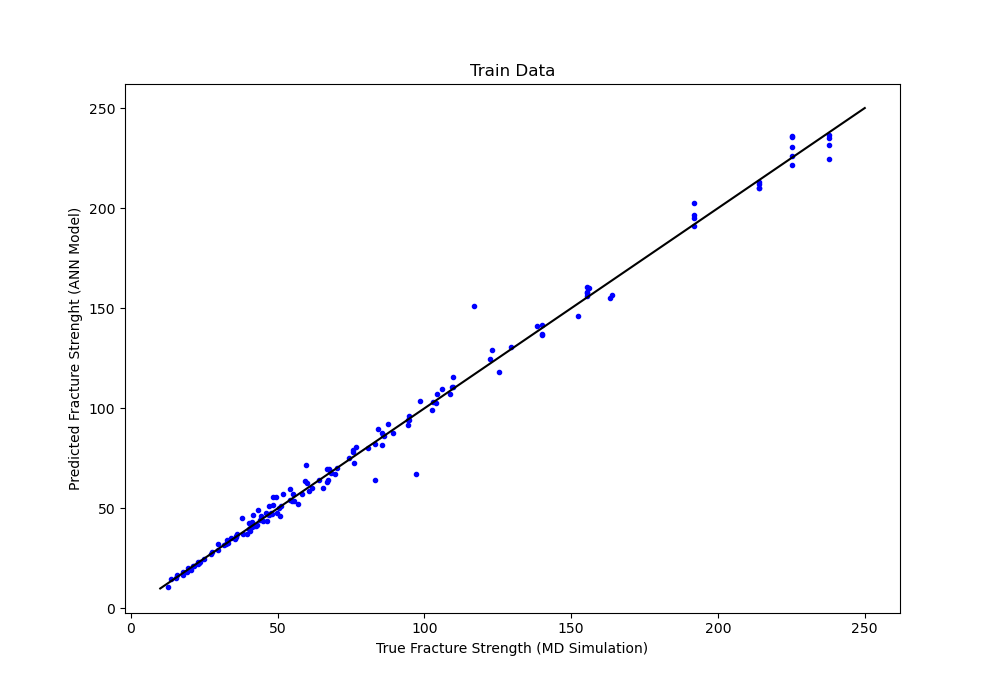

Data behind this chart, as committed beside it:
, Prediced, True, Error
0, 110.6, 109.6, 1.067
1, 156.3, 155.4, 0.8305
2, 42.29, 41.1, 1.195
3, 78.96, 75.77, 3.19
4, 19.13, 20.55, 1.421
5, 27.4, 27.25, 0.1467
6, 55.67, 48.32, 7.351
7, 47.68, 49.82, 2.142
8, 69.53, 67.63, 1.904
9, 55.86, 49.58, 6.277
10, 35.99, 35.88, 0.1099
11, 130.7, 129.4, 1.25
12, 63.09, 66.78, 3.685
13, 103.7, 98.65, 5.051
14, 47.17, 46.22, 0.9478
15, 94.17, 94.82, 0.6495
16, 96.19, 94.87, 1.323
17, 160.1, 156.2, 3.937
18, 45.45, 37.82, 7.625
19, 106.9, 108.8, 1.865
20, 67.54, 68.22, 0.6835
21, 86.8, 85.95, 0.8513
22, 94.28, 94.46, 0.1791
23, 89.54, 84.25, 5.291
24, 196.7, 191.8, 4.854
25, 59.51, 54.3, 5.205
26, 63.59, 59.47, 4.121
27, 82.05, 83.21, 1.163
28, 47.82, 46.09, 1.734
29, 69.77, 66.72, 3.045
30, 53.63, 54.84, 1.21
31, 43.71, 46.43, 2.724
32, 156.8, 163.8, 7.05
33, 40.61, 41.13, 0.5167
34, 75.06, 74.38, 0.6847
35, 35.14, 34.2, 0.9361
36, 110.7, 109.3, 1.412
37, 160.8, 155.4, 5.313
38, 102.8, 103.9, 1.092
39, 115.6, 109.8, 5.756
40, 42.52, 40.21, 2.313
41, 107.1, 104.2, 2.905
42, 210.2, 214.1, 3.941
43, 54.22, 54.14, 0.08033
44, 157.8, 155.4, 2.324
45, 51.06, 47.2, 3.864
46, 41.28, 42.62, 1.34
47, 57.34, 58.18, 0.8418
48, 98.94, 102.7, 3.746
49, 103.3, 103.1, 0.2121
50, 44.22, 44.08, 0.1363
51, 51.95, 48.4, 3.547
52, 80.26, 80.83, 0.5748
53, 32.64, 33.08, 0.4408
54, 31.91, 31.86, 0.04659
55, 72.82, 76.01, 3.187
56, 146, 152.3, 6.31
57, 81.89, 85.41, 3.52
58, 52.27, 56.84, 4.571
59, 15.03, 15.31, 0.2761
... 88 more rows
